Image classification data set "bwcracks" (seoho926/art-forgery-craquelure on GitHub). Class labels (2): Dutch, Flemish.

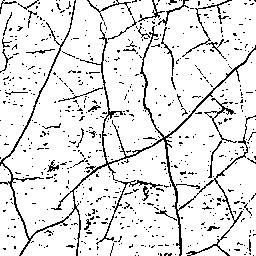
Label: Dutch

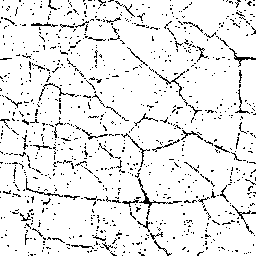
Label: Flemish

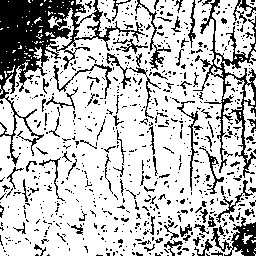
Label: Flemish

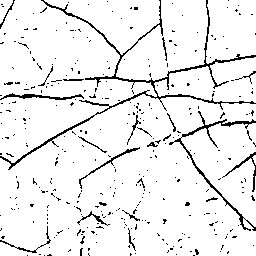
Label: Dutch

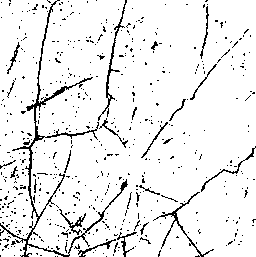
Label: Dutch

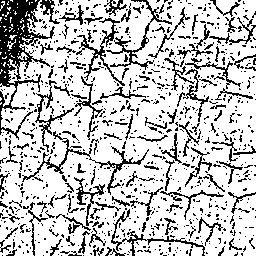
Label: Flemish
